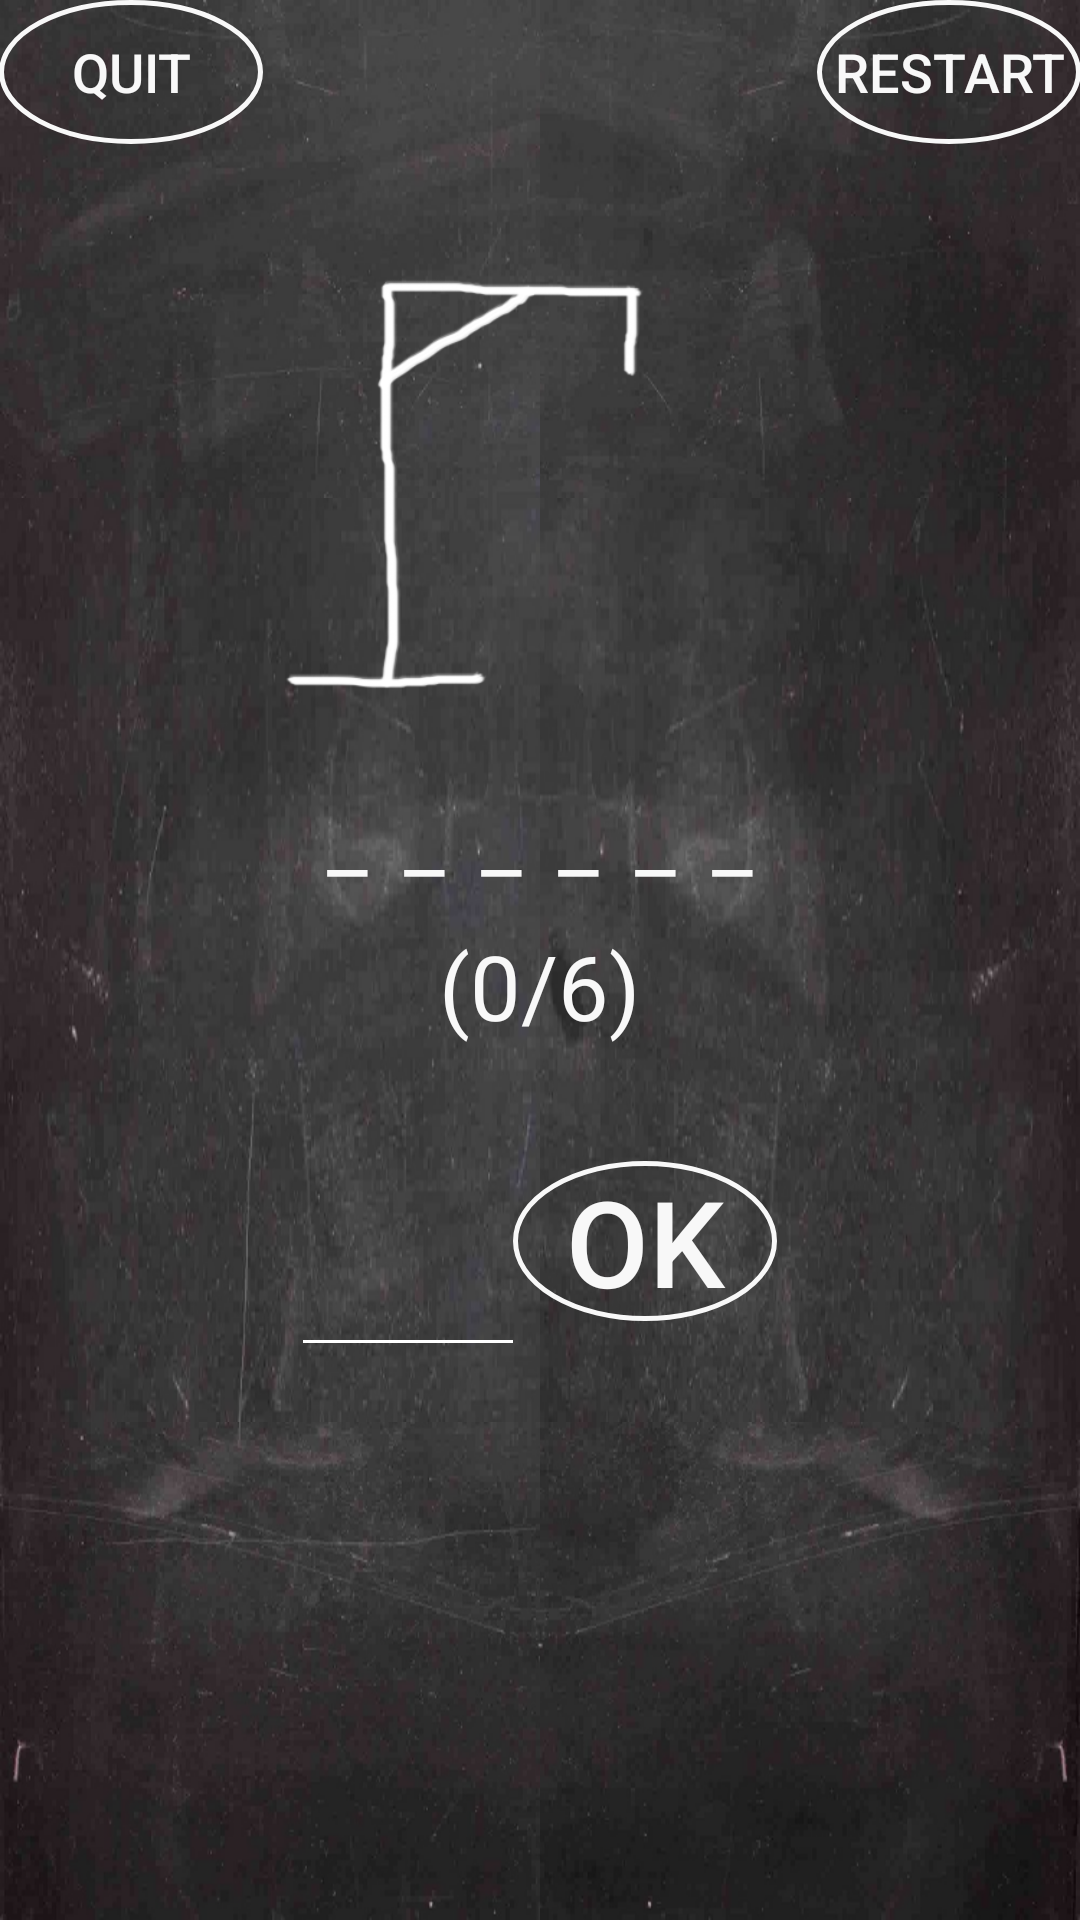

Reconstruct the res/layout file that produces this screen, plus the resources it refers to.
<!-- AndroidManifest.xml: application theme AppTheme -->
<!-- res/layout/activity_game.xml -->
<RelativeLayout xmlns:android="http://schemas.android.com/apk/res/android"
    xmlns:tools="http://schemas.android.com/tools" android:layout_width="match_parent"
    android:layout_height="match_parent" android:paddingLeft="@dimen/activity_horizontal_margin"
    android:paddingRight="@dimen/activity_horizontal_margin"
    android:paddingTop="@dimen/activity_vertical_margin"
    android:paddingBottom="@dimen/activity_vertical_margin"
    tools:context="com.example.robbert.hangman.GameActivity"
    android:background="@drawable/chalkboard">

    <LinearLayout
        android:orientation="horizontal"
        android:layout_width="fill_parent"
        android:layout_height="wrap_content"
        android:weightSum="2"
        android:layout_alignParentEnd="false"
        android:id="@+id/linearLayout"
        android:layout_alignParentTop="true"
        android:layout_alignWithParentIfMissing="false"
        android:baselineAligned="false">

        <LinearLayout
            android:orientation="horizontal"
            android:layout_width="0dp"
            android:layout_height="match_parent"
            android:gravity="left"
            android:layout_weight="1">

            <Button
                android:layout_width="wrap_content"
                android:layout_height="wrap_content"
                android:text="@string/quit"
                android:id="@+id/quitButton"
                android:onClick="quit"
                style="@style/chalkButton"
                android:background="@drawable/button_chalk"
                android:textColor="#f8f8f8"
                android:textSize="18sp" />
        </LinearLayout>

        <LinearLayout
            android:orientation="horizontal"
            android:layout_width="0dp"
            android:layout_height="match_parent"
            android:layout_weight="1"
            android:gravity="right">

            <Button
                android:layout_width="wrap_content"
                android:layout_height="wrap_content"
                android:text="@string/restart"
                android:id="@+id/restartButton"
                android:textSize="18sp"
                android:textColor="#f8f8f8"
                android:background="@drawable/button_chalk"
                android:onClick="restart" />
        </LinearLayout>

    </LinearLayout>

    <LinearLayout
        android:orientation="vertical"
        android:layout_width="match_parent"
        android:layout_height="fill_parent"
        android:id="@+id/Display_text"
        android:weightSum="1"
        android:gravity="top"
        android:layout_gravity="center_vertical"
        android:layout_below="@+id/linearLayout"
        android:layout_alignParentStart="true">

        <ImageView
            android:layout_width="200dp"
            android:layout_height="200dp"
            android:id="@+id/hangmanImage"
            android:src="@drawable/hangman0"
            android:layout_gravity="center"
            android:cropToPadding="false" />

        <TextView
            android:layout_width="wrap_content"
            android:layout_height="wrap_content"
            android:text="______"
            android:id="@+id/displayWord"
            android:textSize="30sp"
            android:letterSpacing="0.4"
            android:maxLines="1"
            android:layout_gravity="center_horizontal"
            android:layout_marginBottom="10dp"
            android:layout_marginTop="10dp"
            android:textColor="#f8f8f8" />

        <TextView
            android:layout_width="wrap_content"
            android:layout_height="wrap_content"
            android:id="@+id/errorMessage"
            android:textSize="30sp"
            android:layout_gravity="center_horizontal"
            android:gravity="center_horizontal"
            android:text="(0/6)"
            android:textColor="#f8f8f8" />

        <LinearLayout
            android:orientation="horizontal"
            android:layout_width="match_parent"
            android:layout_height="wrap_content"
            android:gravity="center_horizontal"
            android:layout_marginTop="30dp"
            android:id="@+id/input"
            android:weightSum="1">

            <EditText
                android:layout_width="70sp"
                android:layout_height="70sp"
                android:id="@+id/letterInput"
                android:textSize="50sp"
                android:maxLength="1"
                android:layout_gravity="center"
                android:background="@drawable/abc_textfield_default_mtrl_alpha"
                android:gravity="center_vertical|center_horizontal"
                android:textColor="#f8f8f8"
                android:backgroundTint="#ffffff" />

            <Button
                android:layout_width="wrap_content"
                android:layout_height="wrap_content"
                android:text="@string/ok"
                android:id="@+id/ok"
                android:onClick="checkInput"
                android:layout_gravity="center"
                android:textSize="40sp"
                android:textColor="#f8f8f8"
                android:background="@drawable/button_chalk"
                android:nestedScrollingEnabled="false" />
        </LinearLayout>
    </LinearLayout>

</RelativeLayout>
<!-- resources referenced by this layout -->
<resources>
  <!-- drawable button_chalk (drawable) -->
  <?xml version="1.0" encoding="utf-8"?>
  <shape xmlns:android="http://schemas.android.com/apk/res/android"
      android:shape="oval">
  
      <stroke android:width="5px" android:color="#F8F8F8" />
  
  </shape>
  <!-- drawable chalkboard: jpg bitmap (drawable, 76395 bytes) -->
  <!-- drawable hangman0: png bitmap (drawable, 15385 bytes) -->
  <string name="ok">OK</string>
  <string name="quit">Quit</string>
  <string name="restart">Restart</string>
  <style name="chalkButton">
          <item name="android:textSize">15sp</item>
          <item name="android:textColor">#f8f8f8</item>
          <item name="android:background">@drawable/button_chalk</item>
      </style>
  <style name="AppTheme" parent="Theme.AppCompat.Light.NoActionBar">
          
  
      </style>
</resources>
